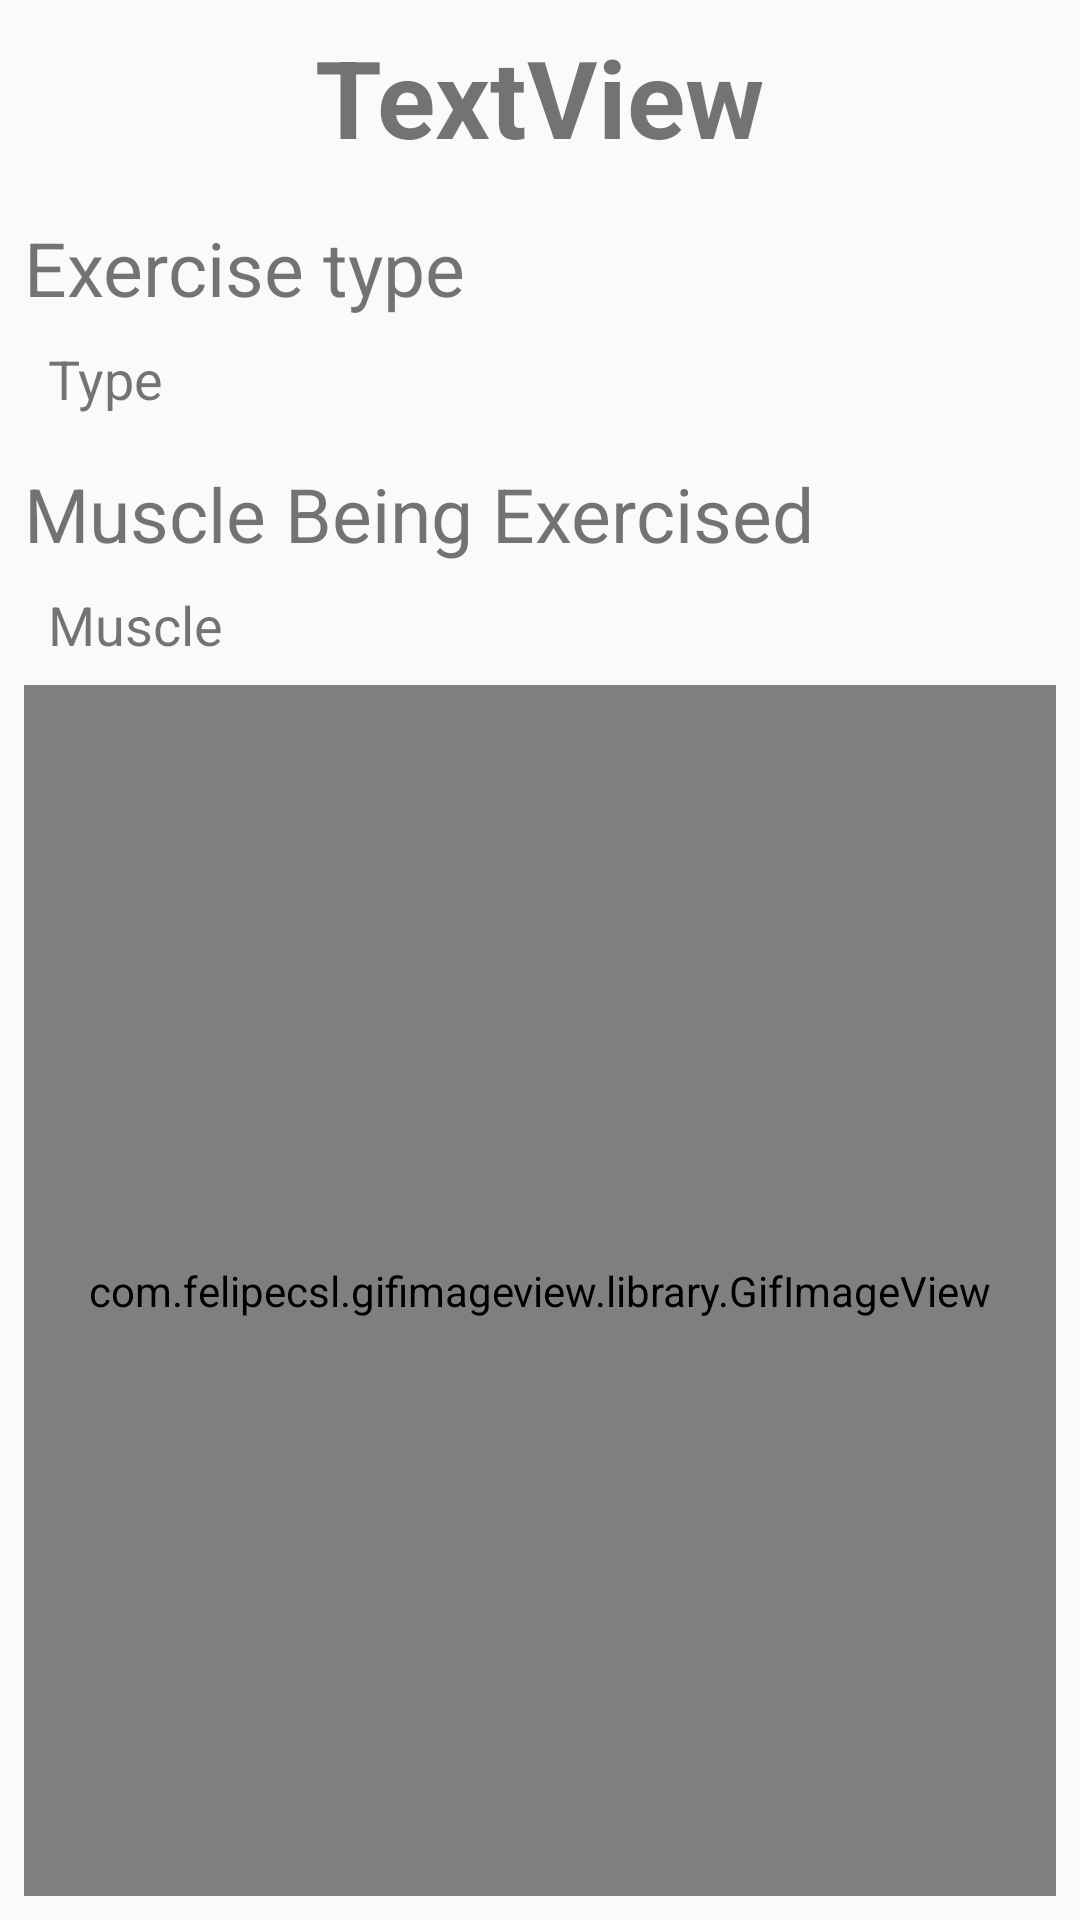

Produce the Android XML layout that renders to this screen, including the resource entries it uses.
<!-- AndroidManifest.xml: application theme Theme.FitnessExerciseTracking -->
<!-- res/layout/activity_view_exercise.xml -->
<?xml version="1.0" encoding="utf-8"?>
<androidx.constraintlayout.widget.ConstraintLayout xmlns:android="http://schemas.android.com/apk/res/android"
    xmlns:app="http://schemas.android.com/apk/res-auto"
    xmlns:tools="http://schemas.android.com/tools"
    android:layout_width="match_parent"
    android:layout_height="match_parent"
    tools:context=".ViewExercise">

    <TextView
        android:id="@+id/textViewName"
        android:layout_width="wrap_content"
        android:layout_height="wrap_content"
        android:layout_marginStart="8dp"
        android:layout_marginTop="8dp"
        android:layout_marginEnd="8dp"
        android:text="TextView"
        android:textSize="36dp"
        android:textStyle="bold"
        app:layout_constraintEnd_toEndOf="parent"
        app:layout_constraintStart_toStartOf="parent"
        app:layout_constraintTop_toTopOf="parent" />

    <TextView
        android:id="@+id/textViewType"
        android:layout_width="wrap_content"
        android:layout_height="wrap_content"
        android:layout_marginLeft="8dp"
        android:layout_marginTop="16dp"
        android:text="@string/exercerciseType_textView"
        android:textSize="25dp"
        app:layout_constraintStart_toStartOf="parent"
        app:layout_constraintTop_toBottomOf="@+id/textViewName" />

    <TextView
        android:id="@+id/textViewTypeInfo"
        android:layout_width="wrap_content"
        android:layout_height="wrap_content"
        android:layout_marginLeft="16dp"
        android:layout_marginTop="8dp"
        android:text="Type"
        android:textSize="18dp"
        app:layout_constraintStart_toStartOf="parent"
        app:layout_constraintTop_toBottomOf="@+id/textViewType" />

    <TextView
        android:id="@+id/textViewMuscleExercised"
        android:layout_width="wrap_content"
        android:layout_height="wrap_content"
        android:layout_marginLeft="8dp"
        android:layout_marginTop="16dp"
        android:text="@string/exerciseMuscle_textView"
        android:textSize="25dp"
        app:layout_constraintStart_toStartOf="parent"
        app:layout_constraintTop_toBottomOf="@+id/textViewTypeInfo" />

    <TextView
        android:id="@+id/textViewMuscleExercisedInfo"
        android:layout_width="wrap_content"
        android:layout_height="wrap_content"
        android:layout_marginStart="16dp"
        android:layout_marginTop="8dp"
        android:text="Muscle"
        android:textSize="18dp"
        app:layout_constraintStart_toStartOf="parent"
        app:layout_constraintTop_toBottomOf="@+id/textViewMuscleExercised" />

    <com.felipecsl.gifimageview.library.GifImageView
        android:id="@+id/imageView"
        android:layout_width="match_parent"
        android:layout_height="0dp"
        android:layout_margin="8dp"
        app:layout_constraintBottom_toBottomOf="parent"
        app:layout_constraintEnd_toEndOf="parent"
        app:layout_constraintStart_toStartOf="parent"
        app:layout_constraintTop_toBottomOf="@+id/textViewMuscleExercisedInfo" />

</androidx.constraintlayout.widget.ConstraintLayout>
<!-- resources referenced by this layout -->
<resources>
  <string name="exercerciseType_textView">Exercise type</string>
  <string name="exerciseMuscle_textView">Muscle Being Exercised</string>
  <style name="Theme.FitnessExerciseTracking" parent="Theme.AppCompat.DayNight.DarkActionBar">
          
          <item name="colorPrimary">@color/light_cyan</item>
          <item name="colorPrimaryVariant">@color/dark_cyan</item>
          <item name="colorOnPrimary">@color/light_matcha</item>
          
          <item name="colorSecondary">@color/green_1</item>
          <item name="colorSecondaryVariant">@color/green_5</item>
          <item name="colorOnSecondary">@color/green_9</item>
          
          <item name="android:statusBarColor">@android:color/transparent</item>
          
          <item name="android:navigationBarColor">@android:color/transparent</item>
      </style>
  <color name="light_cyan">#65cbdf</color>
  <color name="dark_cyan">#316974</color>
  <color name="light_matcha">#d8dcc5</color>
  <color name="green_1">#4e9881</color>
  <color name="green_5">#244e41</color>
  <color name="green_9">#000000</color>
</resources>
